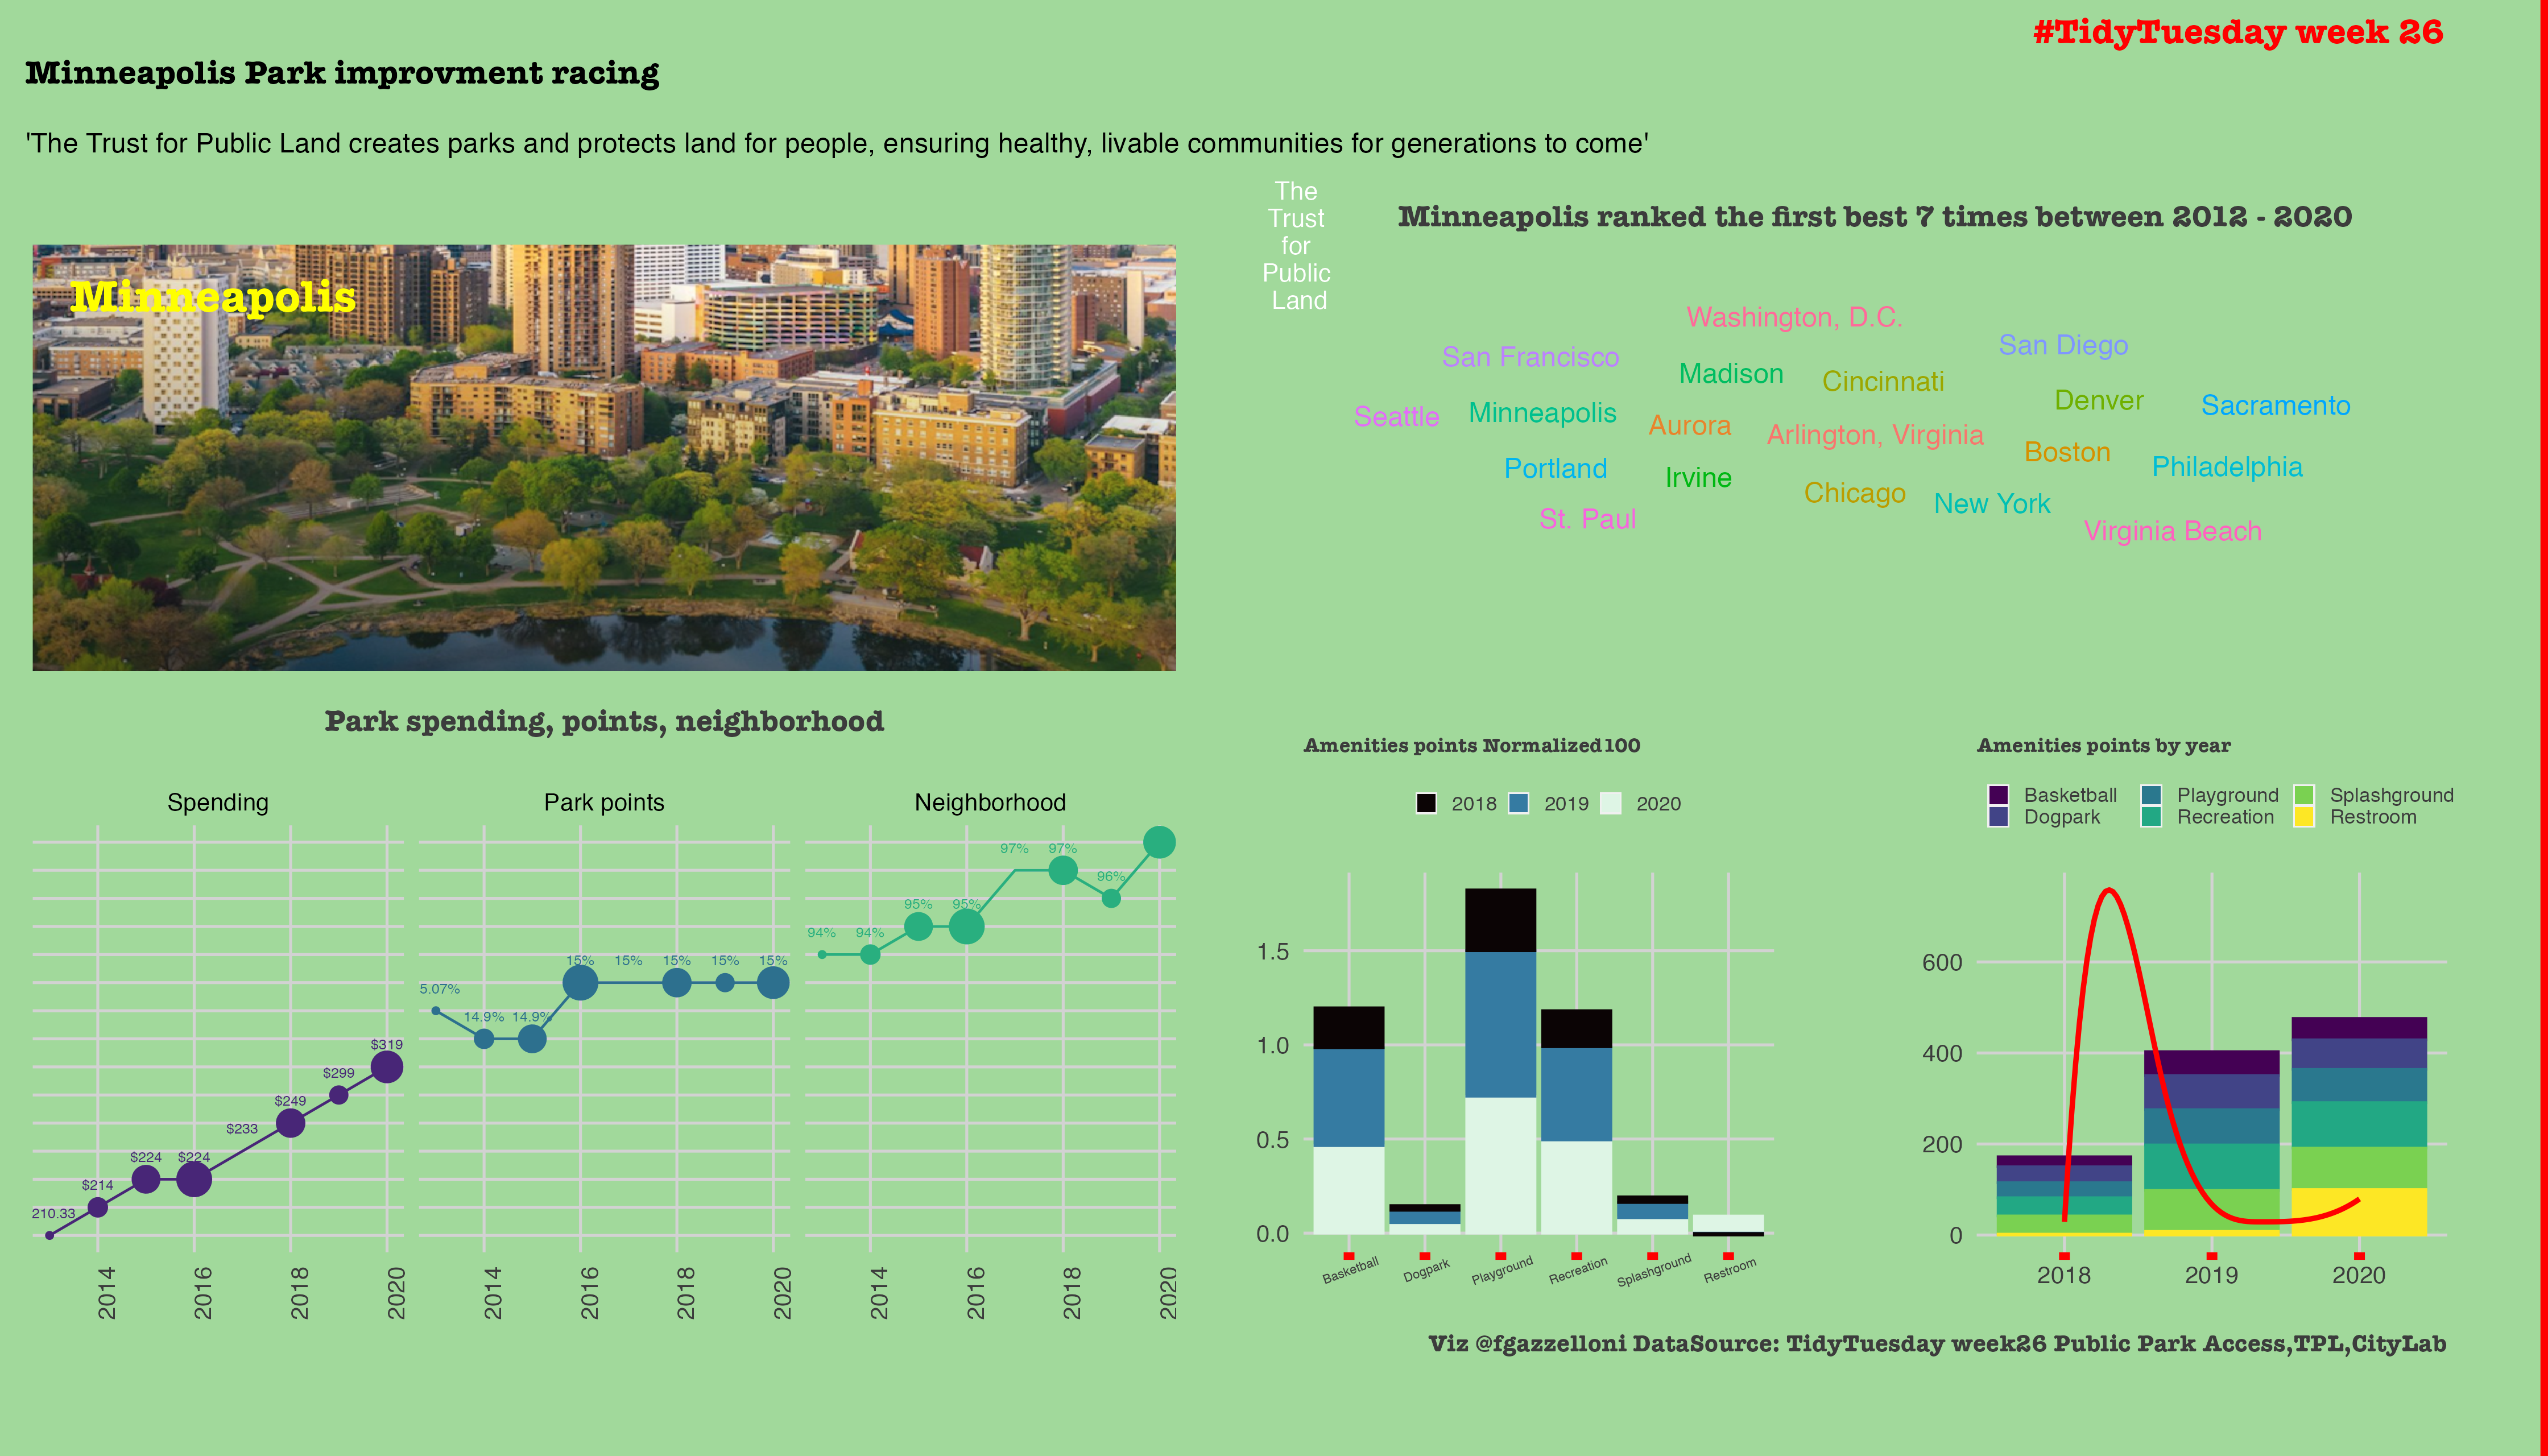

The R source for this figure:
# Week 26 Public Parks

# points for 14 measures across five categories: acreage, investment, amenities, access, and equity.
# OUTLIERS
# PARK INCLUSION CRITERIA


# load libraries --------------
library(tidytuesdayR)
library(tidyverse)
library(tidymodels)
tidymodels_prefer()

library(forcats)

library(DataExplorer)
library(ggthemes)
library(hrbrthemes)
library(viridis)
library(extrafont)

library(showtext)
#font_families_google()
font_add_google("Montserrat","Montserrat")
showtext.auto(enable = TRUE)

library(RColorBrewer)
library(ggwordcloud)

library(patchwork)
library(cowplot)


# load data ------------------
tuesdata <- tidytuesdayR::tt_load(2021, week = 26)

parks <- tuesdata$parks


head(parks)

# questions ------------

# - how parks evolved within the years
# - how many parks have a playground/sports amenities/dogpark/splashgrounds/general amenities/restrooms/benches
# - has the parks size changed within the years
# - how has the residents spending evolved
# - what is the rank by cities


# check of the data and tidy manipilation --------------------
names(parks)
str(parks)

plyr::count(parks$year)

# selecting the columns iwth just points as a measure to have omogeneous data, some of them are
# on a 50 max scale and other on a 100 max scale, so if I want to used them all I would need to rescale
# one of the two

  
minneapolis<-parks%>%
  filter(city=="Minneapolis")

missing<-profile_missing(minneapolis)
#View(missing)
kableExtra::kable(skimr::skim(minneapolis)) %>% kableExtra::scroll_box(width = '100%')

str(minneapolis)

minneapolis_long<-minneapolis%>%
  pivot_longer(cols=c(6,8,10),names_to="data",values_to="percent")

minneapolis_long$data2 = factor(minneapolis_long$data, 
                           levels=c("spend_per_resident_data","park_pct_city_data","pct_near_park_data"))

new_labels=c("spend_per_resident_data"="Spending","park_pct_city_data"="Park points","pct_near_park_data"="Neighborhood")

# first plot ----------------------------
first<-ggplot(data=minneapolis_long,aes(x=year,y=percent,group=data2,colour=data2))+
  geom_point(aes(size=total_pct))+
  geom_line()+
  geom_text(aes(label=percent),stat="identity",vjust=-1.5,show.legend = F,size=2)+
  guides(colour = FALSE, size = FALSE)+
  scale_color_viridis(discrete=TRUE)+
  labs(title="\nPark spending, points, neighborhood\n",
       # subtitle="\n2012 - 2020\n",
       caption="",
       colour="",
       # tag="The \nTrust \nfor \nPublic \nLand",
       x=seq(2012,2020,1), y="")+
  facet_wrap(~data2,labeller = labeller(data2=new_labels))+
  theme_fivethirtyeight()+
  theme(axis.text.x = element_text(angle=90,family="Montserrat"),
        axis.text.y = element_blank(),
        axis.ticks.y = element_blank(),
        strip.background = element_blank(),
        strip.text = element_text(color="black",family="Montserrat"),
        plot.title = element_text(family="Montserrat",hjust = 0.5,size=12),
        plot.subtitle = element_text(family="Montserrat",hjust = 0.1),
        # plot.tag = element_text(family="Montserrat",size=10),
        # plot.tag.position = c(0.05, 0.9),
        #panel.grid = element_blank(),
        #panel.grid.major = element_blank(),
        #panel.grid.minor = element_blank(),
        plot.background = element_rect(color="#a1d99b",fill="#a1d99b"),
        panel.background = element_rect(color="#a1d99b",fill="#a1d99b"),
        strip.text.y  = element_text(family="Montserrat"),
        plot.margin = margin(0,0,0,0,unit="pt"))


#####################

sub_minneapolis <- minneapolis%>%
  filter(year==c(2020,2019,2018))%>%
  select(city,matches(c("year","rank","points")),-total_points)%>%
  mutate(med_park_size_points=med_park_size_points/50*100,
         park_pct_city_points=park_pct_city_points/50*100)%>%
    group_by(year,rank,amenities_points)%>%
   mutate(total= rowMeans(across(where(is.numeric))))%>%
    ungroup()%>%
  rename(c("Basketball"="basketball_points","Dogpark"="dogpark_points",
           "Playground"="playground_points","Recreation and senior centers"="rec_sr_points",
           "Splashground"="splashground_points","Restroom"="restroom_points"))
  
######################  
min=1
max=100

amenities_per_year <-minneapolis%>%
  filter(year==c(2020,2019,2018))%>%
  select(city,matches(c("year","rank","points")),-total_points)%>%
  rename(c("Basketball"="basketball_points","Dogpark"="dogpark_points",
           "Playground"="playground_points","Recreation and senior centers"="rec_sr_points",
           "Splashground"="splashground_points","Restroom"="restroom_points"))%>%
    janitor::clean_names()%>%
  mutate(basketball=basketball/10000*10000,
         dogpark=dogpark/100000*10000,
         playground=playground/10000*10000,
         recreation_and_senior_centers=recreation_and_senior_centers/20000*10000,
         restroom=restroom/100000*10000,
         splashground=splashground/100000*10000)%>%
    #select(8:13)%>%
  pivot_longer(cols=c(8:13),names_to="data_points",values_to="points")%>%
  select(year,data_points,points,amenities_points)%>%
  group_by(data_points)%>%
  mutate(#normalized = ((points-min(points))/(max(points)-min(points)))*100,
         normalized100 = ((points-min)/(max-min)))%>%ungroup()


normalized_per_year_plot <- ggplot(data=amenities_per_year) +
  geom_col(aes(x=data_points,y=normalized100,fill=factor(year),color=factor(year))) + 
  scale_color_viridis(discrete=TRUE,option="G")  +
    guides(color=FALSE)+
    scale_fill_viridis(discrete=TRUE,option="G") +
  scale_x_discrete(label=c("Basketball","Dogpark","Playground","Recreation","Splashground","Restroom"))+
    #annotate("text",label="improvements",x=2019.5,y=700,family="Montserrat")+
    labs(title="Amenities points Normalized100",
         #subtitle=" 2018 - 2020 ",
         caption="",
         fill="",
         color="",
         tag="")+
    theme_fivethirtyeight()+
    theme(axis.ticks.x = element_line(size=2,color="red"),
          axis.text.x = element_text(family="Montserrat",angle=20,size=5),
          axis.text.y = element_text(family="Montserrat"),
          axis.ticks.y = element_blank(),
          plot.title = element_text(family="Montserrat",size=8),
          plot.subtitle = element_text(family="Montserrat",vjust=-0.5,hjust=0.3,size=10),
          plot.caption = element_text(family="Montserrat"),
          plot.tag = element_text(family="Montserrat",size=10),
          plot.tag.position = c(0.08, 0.9),
          plot.background = element_rect(color="#a1d99b",fill="#a1d99b"),
          panel.background = element_rect(color="#a1d99b",fill="#a1d99b"),
          legend.title = element_text(family="Montserrat",hjust=0),
          legend.background = element_blank(),
          legend.position = "top",
          legend.key.size = unit(0.3, 'cm'),
          legend.text = element_text(family="Montserrat",size=8),
          plot.margin = margin(30,30,30,30,unit="pt"))

##########################   

# sub_minneapolis%>%pivot_longer(cols=c(8:13),names_to="data_points",values_to="points")
  
# Level of Minneapolis park feautures  
amenities_per_year_plot <- ggplot(data=amenities_per_year,aes(x=year,y=points)) +
  geom_col(aes(color=data_points,fill=data_points)) +
  geom_smooth(aes(y = amenities_points),color="red",method="lm",formula = y ~ splines::bs(x, 5)) +
  scale_color_viridis(discrete=TRUE)  +
  guides(color=FALSE)+
  scale_fill_viridis(discrete=TRUE,label=c("Basketball","Dogpark","Playground","Recreation","Splashground","Restroom")) +
  labs(title="Amenities points by year",
       #subtitle="three years of points increase",
       caption="Viz @fgazzelloni DataSource: TidyTuesday week26 Public Park Access,TPL,CityLab",
       fill="",
       color=""
       #tag="Amenities points 2018-2020"
       )+
  theme_fivethirtyeight() +
  theme(axis.ticks.x = element_line(size=2,color="red"),
        axis.text.x = element_text(family="Montserrat"),
        axis.text.y = element_text(family="Montserrat"),
        axis.ticks.y = element_blank(),
        plot.title = element_text(family="Montserrat",size=8),
        plot.subtitle = element_text(family="Montserrat",vjust=-0.5,hjust=0.3,size=10),
        plot.caption = element_text(family="Montserrat",face="bold"),
        plot.tag = element_text(family="Montserrat",size=10),
        plot.tag.position = c(0.08, 0.9),
        plot.background = element_rect(color="#a1d99b",fill="#a1d99b"),
        panel.background = element_rect(color="#a1d99b",fill="#a1d99b"),
        legend.title = element_text(family="Montserrat",hjust=0),
        legend.background = element_blank(),
        legend.text = element_text(family="Montserrat",size=8),
        legend.key.size = unit(0.3, 'cm'),
        legend.position = "top",
        plot.margin = margin(30,30,30,30,unit="pt"))
  
second <- normalized_per_year_plot | amenities_per_year_plot


third<- ggplot()+
  geom_blank() +
  labs(title="Minneapolis")+
  theme_fivethirtyeight()+
  theme(plot.background = element_rect(color="#a1d99b",fill="#a1d99b"),
        panel.background = element_rect(color="#a1d99b",fill="#a1d99b"),
        plot.title = element_text(family="Montserrat",color="yellow"))

fourth <- parks%>%
  filter(rank<=10)%>%
  mutate(city=case_when(city=="Washington, DC"~"Washington, D.C.",
                                 TRUE~city))%>%
  count(city)%>%
  ggplot(aes(label=city,color=city))+
geom_text_wordcloud(family="Montserrat") +
  labs(title="Minneapolis ranked the first best 7 times between 2012 - 2020",
       tag="The \nTrust \nfor \nPublic \nLand")+
  theme_fivethirtyeight()+
  theme(plot.background = element_rect(color="#a1d99b",fill="#a1d99b"),
        panel.background = element_rect(color="#a1d99b",fill="#a1d99b"),
        plot.title = element_text(family="Montserrat",size=12,hjust=0.5),
        plot.tag = element_text(family="Montserrat",size=10,color="white"),
        plot.tag.position = c(0.04, 0.9))
 
library(magick)
library(ggimage)



img = "minneapolis_park.png"
third<-ggbackground(third, img,alpha=.9)

one <-third/first 

two<-fourth/second

final <-one|two

bck_color <- "#a1d99b"

final <- final + plot_annotation(
  title = "\nMinneapolis Park improvment racing\n",
  subtitle="'The Trust for Public Land creates parks and protects land for people, ensuring healthy, livable communities for generations to come' ",
  theme = theme(
    plot.margin = margin(10,10,10,10),
    plot.background = element_rect(fill = bck_color, color = NA),
    panel.background = element_rect(color="#a1d99b",fill="#a1d99b"),
    plot.title = element_text(family = "Montserrat",vjust=-0.5,face="bold"),
    plot.subtitle = element_text(family = "Montserrat"),
    plot.caption = element_text(family = "Montserrat", size = 9, color = bck_color, 
                                margin = margin(15,0,0,0), hjust = 0.95)
  )
)

final_plot <- stamp(final,label="#TidyTuesday week 26",color="red",alpha = 1,
      vjust = 1.8,
      hjust = 1.2,
      size = 14,
      family = "Montserrat",
      fontface = "bold",
      clip = "on")



###################### SAVING ############################


ragg::agg_png(here::here("w26","w26_parks.png"),
              res = 320, width = 14, height = 8, units = "in")
final_plot

dev.off()



##################################################
